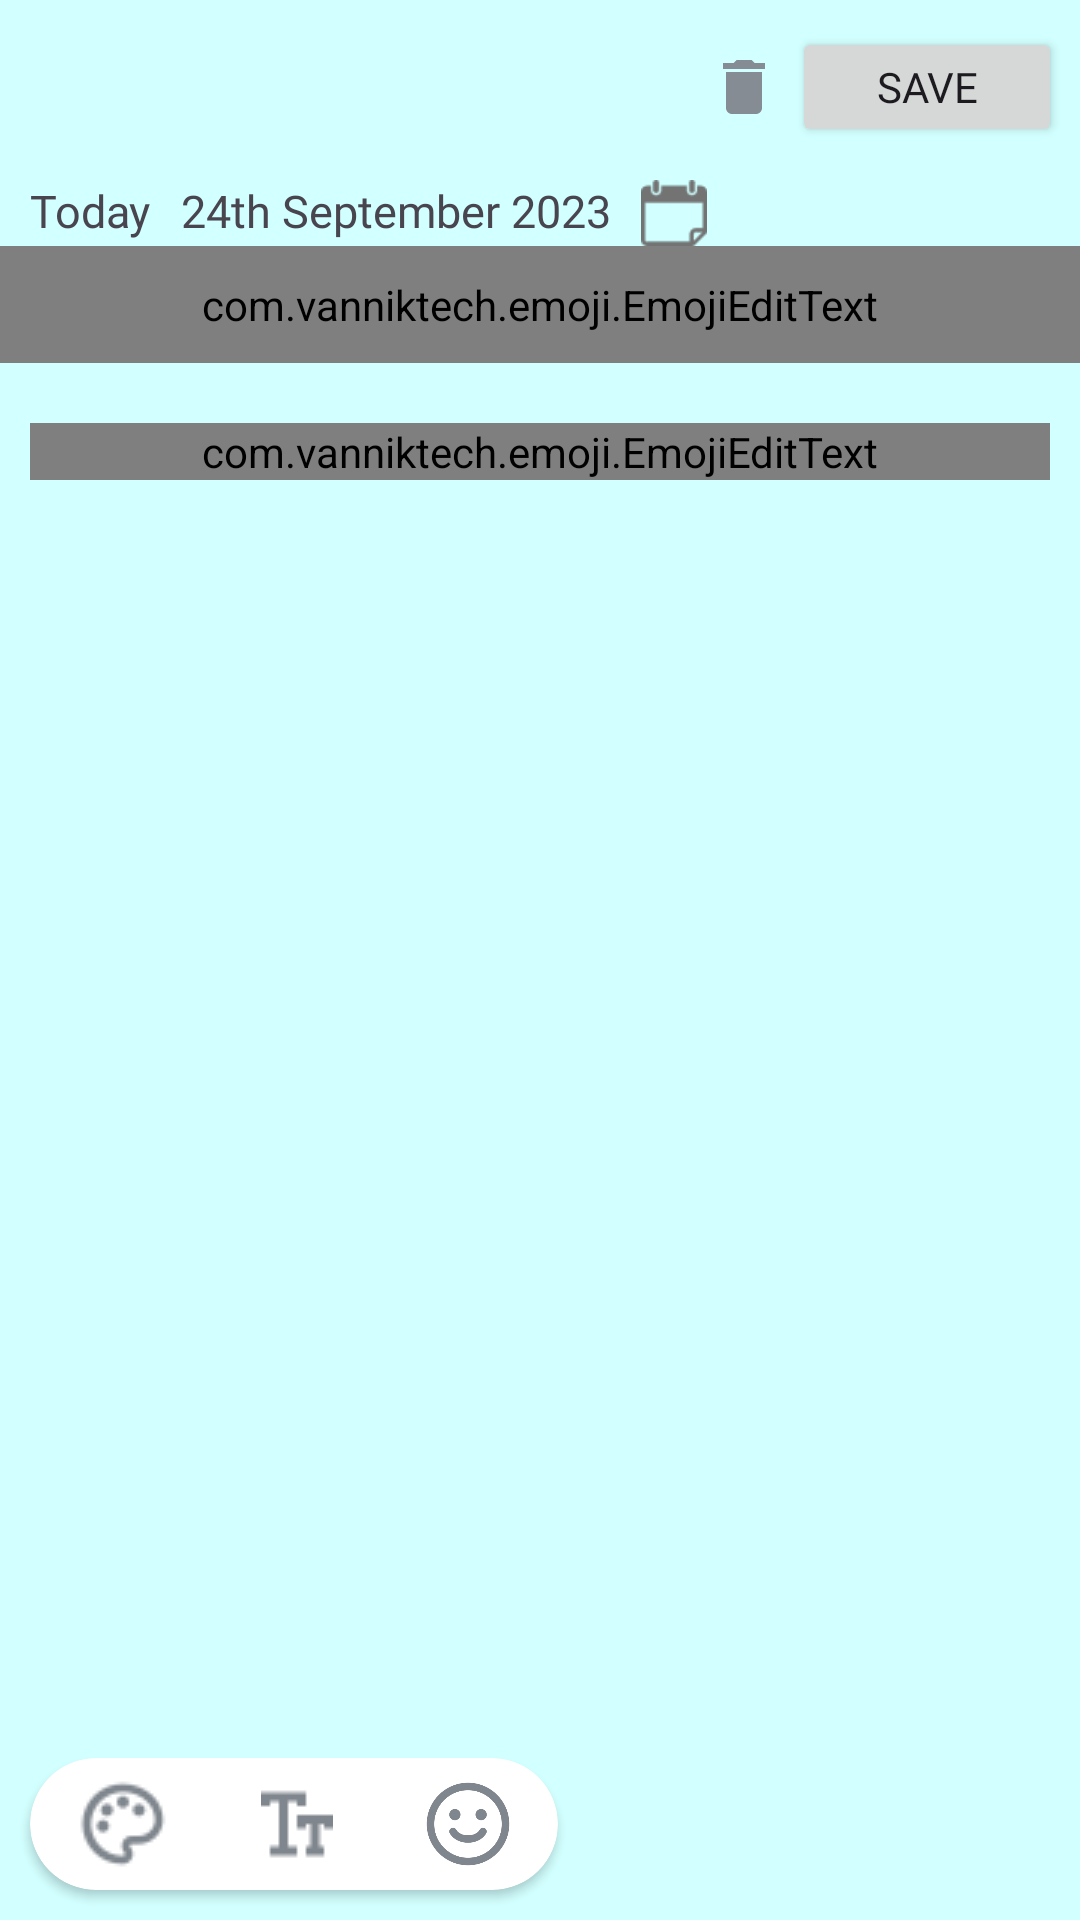

Write the Android layout XML for this screen, with the resource values it uses.
<!-- AndroidManifest.xml: application theme Theme.SUperJournalApp -->
<!-- res/layout/activity_dream_journal.xml -->
<?xml version="1.0" encoding="utf-8"?>
<LinearLayout xmlns:android="http://schemas.android.com/apk/res/android"
    xmlns:app="http://schemas.android.com/apk/res-auto"
    android:id="@+id/dream_journal_root"
    android:layout_width="match_parent"
    android:layout_height="match_parent"
    android:background="#D2FFFF"
    android:orientation="vertical">

    <LinearLayout
        android:layout_width="match_parent"
        android:layout_height="wrap_content"
        android:paddingTop="8dp"
        android:paddingRight="5dp">

        <ImageView
            android:id="@+id/close_journal_dream"
            android:layout_width="wrap_content"
            android:layout_height="wrap_content"
            android:layout_margin="5dp"
            android:src="@drawable/icons8_multiply_24" />

        <Space
            android:layout_width="0dp"
            android:layout_height="0dp"
            android:layout_weight="1" />

        <ImageButton
            android:id="@+id/dream_delete_icon"
            android:layout_width="30dp"
            android:layout_height="40dp"
            android:layout_gravity="center"
            android:background="#D2FFFF"
            android:src="@drawable/delete_icon_24" />

        <Button
            android:id="@+id/save_journal_dream"
            android:layout_width="90dp"
            android:layout_height="40dp"
            android:layout_margin="1dp"
            android:fontFamily="@font/balsamiqsans_regular"
            android:gravity="center"
            android:text="Save"
            android:textSize="14sp" />

    </LinearLayout>

    <LinearLayout
        android:layout_width="wrap_content"
        android:layout_height="wrap_content"
        android:layout_marginTop="10dp"
        android:orientation="horizontal">

        <TextView
            android:id="@+id/journal_date_state_dream"
            android:layout_width="wrap_content"
            android:layout_height="wrap_content"
            android:layout_marginLeft="10dp"
            android:fontFamily="@font/balsamiqsans_regular"
            android:text="Today"
            android:textSize="15sp" />

        <TextView
            android:id="@+id/selected_journal_date_dream"
            android:layout_width="wrap_content"
            android:layout_height="wrap_content"
            android:layout_marginLeft="10dp"
            android:fontFamily="@font/balsamiqsans_regular"
            android:text="24th September 2023"
            android:textSize="15sp" />

        <ImageView
            android:id="@+id/journal_calender_icon_dream"
            android:layout_width="22dp"
            android:layout_height="22dp"
            android:layout_marginLeft="10dp"
            android:src="@drawable/calender_view_icon" />

    </LinearLayout>

    <com.vanniktech.emoji.EmojiEditText
        android:id="@+id/journal_title_dream"
        android:layout_width="match_parent"
        android:layout_height="wrap_content"
        android:layout_marginBottom="10dp"
        android:hint="Title"
        android:inputType="text"
        android:padding="10dp"
        android:textSize="17sp" />

    
    <ScrollView
        android:layout_width="match_parent"
        android:layout_height="match_parent"
        android:layout_weight="1">

        <LinearLayout
            android:layout_width="match_parent"
            android:layout_height="match_parent"
            android:orientation="vertical"
            android:padding="10dp">

            


            
            <com.vanniktech.emoji.EmojiEditText
                android:id="@+id/journal_content_dream"
                android:layout_width="match_parent"
                android:layout_height="match_parent"
                android:layout_marginBottom="16dp"
                android:background="@android:color/transparent"
                android:hint="Journal Content"
                android:inputType="textMultiLine"
                android:textSize="17sp" />

        </LinearLayout>

    </ScrollView>

    <androidx.cardview.widget.CardView
        android:layout_width="wrap_content"
        android:layout_height="wrap_content"
        android:layout_marginHorizontal="10dp"
        android:layout_marginTop="5dp"
        android:layout_marginBottom="10dp"
        app:cardCornerRadius="30dp">

        <LinearLayout
            android:layout_width="wrap_content"
            android:layout_height="wrap_content"
            android:gravity="center_vertical"
            android:paddingVertical="6dp">

            <ImageButton
                android:id="@+id/dream_color_palette"
                android:layout_width="wrap_content"
                android:layout_height="wrap_content"
                android:layout_marginHorizontal="15dp"
                android:background="@drawable/color_palette" />

            <ImageButton
                android:id="@+id/dream_text_style_icon"
                android:layout_width="wrap_content"
                android:layout_height="wrap_content"
                android:layout_marginHorizontal="15dp"
                android:background="@drawable/text_style_icon" />

            <ImageButton
                android:id="@+id/dream_emoji_icon"
                android:layout_width="30dp"
                android:layout_height="30dp"
                android:layout_marginHorizontal="15dp"
                android:background="@drawable/emoji_icon" />








        </LinearLayout>

    </androidx.cardview.widget.CardView>

</LinearLayout>
<!-- resources referenced by this layout -->
<resources>
  <!-- drawable calender_view_icon: png bitmap (drawable, 2148 bytes) -->
  <!-- drawable color_palette: png bitmap (drawable, 1440 bytes) -->
  <!-- drawable delete_icon_24 (drawable) -->
  <vector android:height="24dp" android:tint="#858C93"
      android:viewportHeight="24" android:viewportWidth="24"
      android:width="24dp" xmlns:android="http://schemas.android.com/apk/res/android">
      <path android:fillColor="@android:color/white" android:pathData="M6,19c0,1.1 0.9,2 2,2h8c1.1,0 2,-0.9 2,-2V7H6v12zM19,4h-3.5l-1,-1h-5l-1,1H5v2h14V4z"/>
  </vector>
  <!-- drawable emoji_icon: png bitmap (drawable, 14546 bytes) -->
  <!-- drawable sticker_icon: png bitmap (drawable, 10346 bytes) -->
  <!-- drawable text_style_icon: png bitmap (drawable, 389 bytes) -->
  <style name="Theme.SUperJournalApp" parent="Base.Theme.SUperJournalApp" />
  <style name="Base.Theme.SUperJournalApp" parent="Theme.Material3.DayNight.NoActionBar">
          
          
      </style>
</resources>
